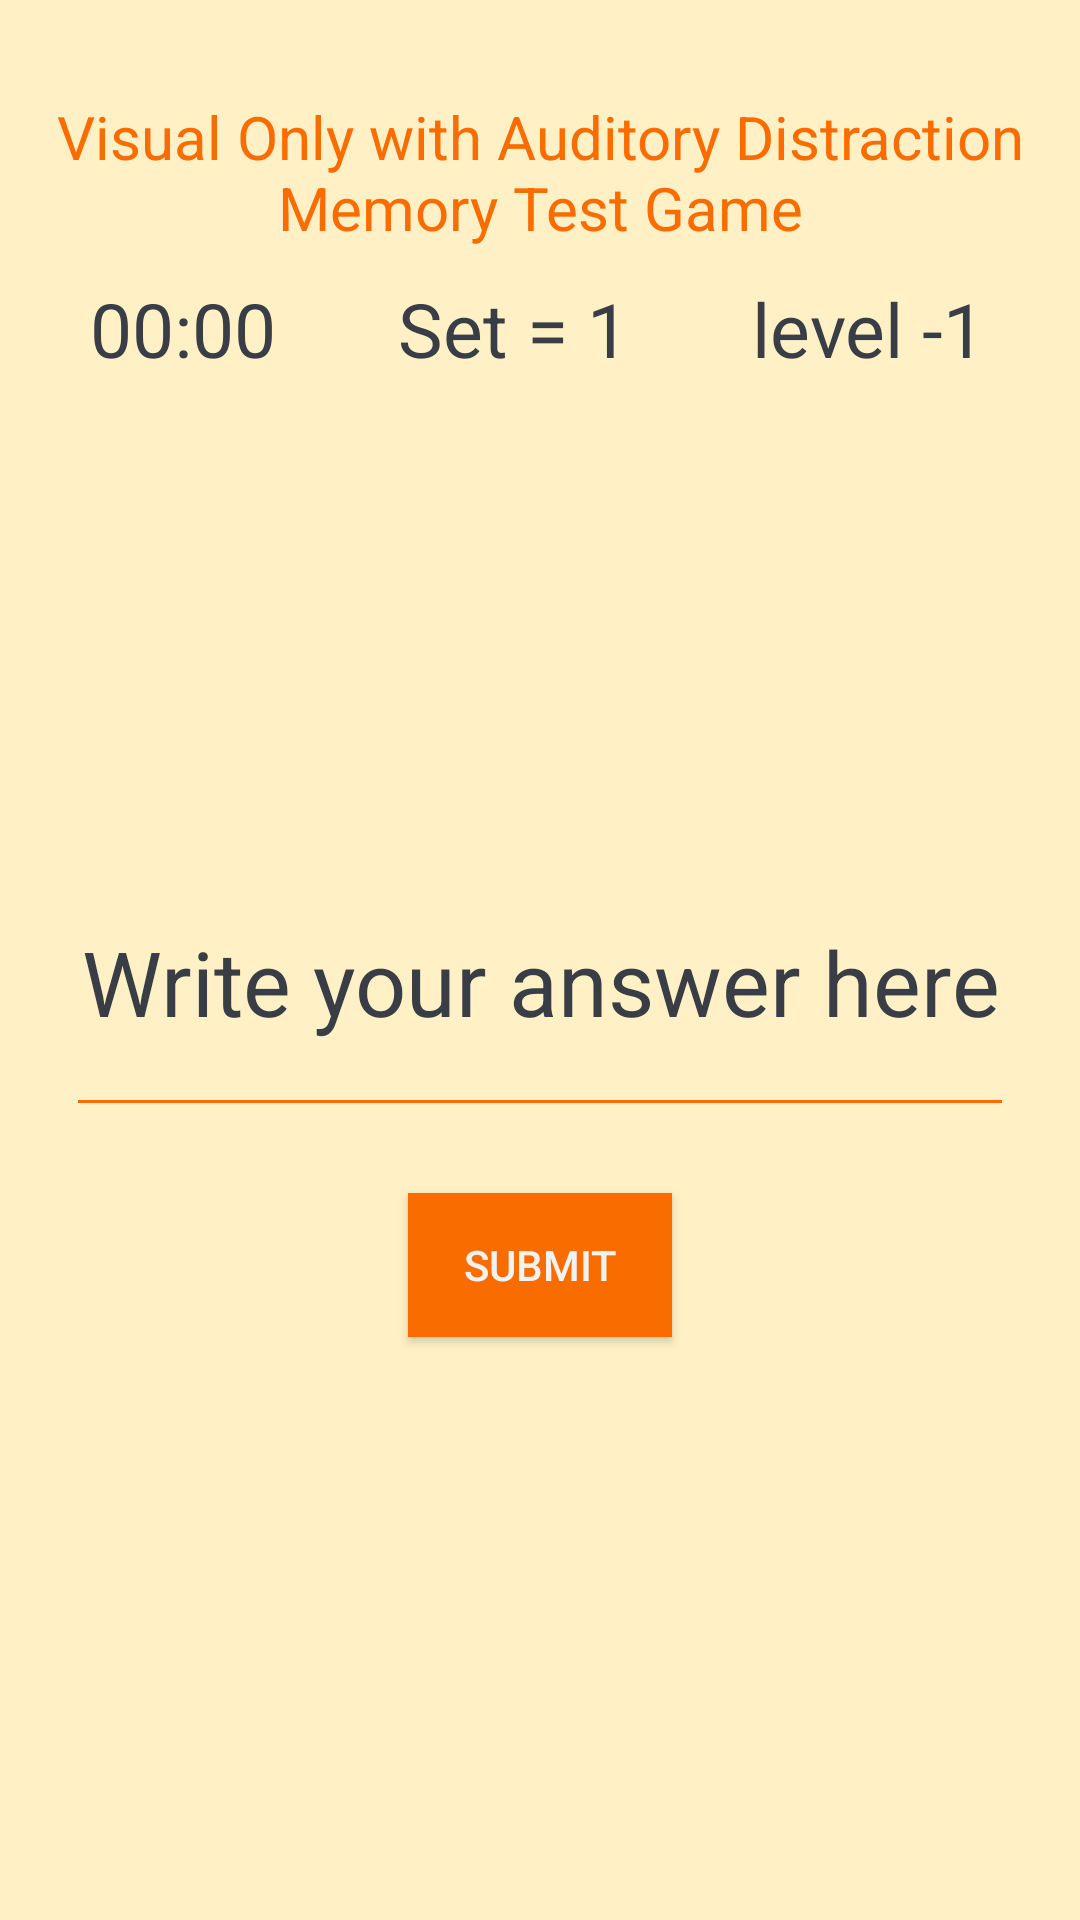

Layout XML and referenced resources for this Android screen:
<!-- AndroidManifest.xml: application theme Theme.AppCompat.Light.NoActionBar -->
<!-- res/layout/activity_visual_only_with_distraction.xml -->
<?xml version="1.0" encoding="utf-8"?>

<RelativeLayout xmlns:android="http://schemas.android.com/apk/res/android"
    xmlns:tools="http://schemas.android.com/tools"
    android:id = "@+id/activity_visual_only_with_distraction"
    android:orientation="vertical"
    android:background="@color/theme_yellow"
    android:layout_width="match_parent"
    android:layout_height="match_parent"
    tools:context="comprehensive.VisualOnlyWithDistraction"
    android:weightSum="1">

    <RelativeLayout
        android:layout_width="match_parent"
        android:layout_height="match_parent">

        <RelativeLayout
            android:layout_width="match_parent"
            android:layout_height="match_parent"
            android:layout_alignParentTop="true"
            android:layout_alignParentLeft="true"
            android:layout_alignParentStart="true"
            android:layout_marginTop="12dp">

            <TextView
                android:layout_marginTop="20dp"
                android:layout_width="match_parent"
                android:layout_height="wrap_content"
                android:textSize="20sp"
                android:gravity="center"
                android:textColor="@color/theme_orange"
                android:text="Visual Only with Auditory Distraction Memory Test Game"
                android:id="@+id/textView2" />

            <TextView
                android:textColor="@color/theme_grey"
                android:textAlignment="center"
                android:layout_width="match_parent"
                android:layout_height="wrap_content"
                android:textSize="40sp"
                android:gravity="center"
                android:id="@+id/visual_only_with_distraction_output"
                android:layout_marginTop="170dp"
                android:layout_below="@+id/textView2"
                android:layout_alignParentLeft="true"
                android:layout_alignParentStart="true" />

            <EditText
                android:backgroundTint="@color/theme_orange"
                android:textColorHint="@color/theme_grey"
                android:textColor="@color/theme_grey"
                android:layout_width="316dp"
                android:layout_height="100dp"
                android:hint="Write your answer here"
                android:inputType= "number"
                android:textSize="30sp"
                android:gravity="center"
                android:id="@+id/visual_only_with_distraction_input"
                android:layout_alignTop="@+id/visual_only_with_distraction_output"
                android:layout_centerHorizontal="true"
                android:layout_marginTop="23dp" />

            <Button
                android:background="@color/theme_orange"
                android:textColor="@color/theme_white"
                android:layout_width="wrap_content"
                android:layout_height="wrap_content"
                android:text="Submit"
                android:id="@+id/visual_only_with_distraction_submit_button"
                android:layout_gravity="center"
                android:onClick="visualOnlyWithDistractionSubmitButton"
                android:layout_marginTop="22dp"
                android:layout_below="@+id/visual_only_with_distraction_input"
                android:layout_centerHorizontal="true" />

            <ProgressBar
                android:id="@+id/progressBar"
                style="?android:attr/progressBarStyle"
                android:layout_width="wrap_content"
                android:layout_height="wrap_content"
                android:layout_below="@+id/visual_only_with_distraction_output"
                android:layout_centerHorizontal="true"
                android:layout_marginTop="47dp"
                android:visibility="gone" />

            <LinearLayout
                android:layout_width="match_parent"
                android:layout_height="wrap_content"
                android:layout_below="@+id/textView2"
                android:layout_marginTop="10dp"
                android:paddingLeft="10dp"
                android:paddingRight="10dp"
                android:weightSum="1">

                <Chronometer
                    android:textColor="@color/theme_grey"
                    android:textAlignment="center"
                    android:id="@+id/timer"
                    android:layout_width="wrap_content"
                    android:layout_height="wrap_content"
                    android:layout_weight="0.33"
                    android:textSize="25dp"
                    android:visibility="visible" />

                <TextView
                    android:textColor="@color/theme_grey"
                    android:id="@+id/setNumber"
                    android:layout_width="wrap_content"
                    android:layout_height="wrap_content"
                    android:layout_below="@+id/textView2"
                    android:layout_weight="0.33"
                    android:text="Set = 1"
                    android:textAlignment="center"
                    android:textSize="25dp" />

                <TextView
                    android:textColor="@color/theme_grey"
                    android:text="level -1"
                    android:id="@+id/levelIndicator"
                    android:layout_width="wrap_content"
                    android:layout_height="wrap_content"
                    android:layout_weight="0.33"
                    android:textAlignment="center"
                    android:textSize="25dp" />
            </LinearLayout>

            <TextView
                android:textColor="@color/theme_grey"
                android:textSize="140dp"
                android:id="@+id/digits_show"
                android:layout_width="wrap_content"
                android:layout_height="wrap_content"
                android:layout_centerHorizontal="true"
                android:layout_centerVertical="true"
                />

        </RelativeLayout>



    </RelativeLayout>

</RelativeLayout>
<!-- resources referenced by this layout -->
<resources>
  <color name="theme_grey">#393e46</color>
  <color name="theme_orange">#f96d00</color>
  <color name="theme_white">#f2f2f2</color>
  <color name="theme_yellow">#fff1c5</color>
</resources>
